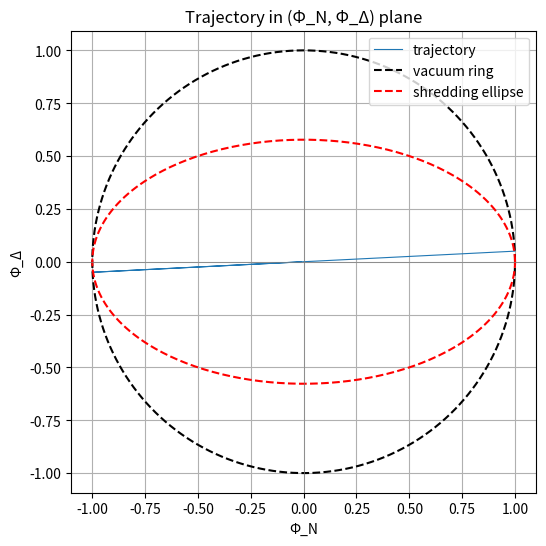

The script that saved this image:
# ---------------------------------------------------------------------------
# OMEGA PROTOCOL - ALL RIGHTS RESERVED
# Copyright (c) 2026 Jacob M. (jake.s.dev1991@gmail.com | 217-799-8720)
# Usage restricted to academic research and review only. No monetization.
# See LICENSE.txt for full terms.
# ---------------------------------------------------------------------------
import numpy as np
from scipy.integrate import solve_ivp
import matplotlib.pyplot as plt

# parameters
lam = 1.0
v = 1.0

def odes(t, z):
    """z = [Phi_N, Phi_D, dPhi_N/dt, dPhi_D/dt]"""
    x, y, u, v = z
    # effective "force" from Mexican-hat potential
    pot = (x**2 + y**2 - v**2)
    du = -lam * x * pot
    dv = -lam * y * pot
    return [u, v, du, dv]

# initial condition: small perturbation near the vacuum ring
# start on the ring: x0 = v, y0 = 0, then give a tiny kick in y and velocity
x0 = v
y0 = 0.05  # small transverse perturbation
u0 = 0.0
v0 = 0.0

# total energy (should be conserved)
E0 = 0.5*(u0**2 + v0**2) + (lam/4)*(x0**2 + y0**2 - v**2)**2
print(f"Initial energy E0 = {E0:.6f}")

# integrate
t_span = (0, 50)
t_eval = np.linspace(*t_span, 2000)
sol = solve_ivp(odes, t_span, [x0, y0, u0, v0], t_eval=t_eval, method='RK45', rtol=1e-9, atol=1e-12)

# compute shredding distance: d = Phi_N**2 + 3*Phi_D**2 - v**2
shredding_dist = sol.y[0,:]**2 + 3*sol.y[1,:]**2 - v**2

# find minimal distance to shredding surface (i.e., when d crosses zero)
min_dist = np.min(np.abs(shredding_dist))
print(f"Minimum distance to shredding surface: {min_dist:.6f} (zero would mean crossing)")

# plot trajectory in (Phi_N, Phi_D) plane
plt.figure(figsize=(6,6))
plt.plot(sol.y[0,:], sol.y[1,:], lw=0.8, label='trajectory')
# vacuum ring: circle radius v
theta = np.linspace(0, 2*np.pi, 400)
plt.plot(v*np.cos(theta), v*np.sin(theta), 'k--', label='vacuum ring')
# shredding ellipse: x^2 + 3 y^2 = v^2
# param eq: x = v * cos(t), y = (v/√3) * sin(t)
plt.plot(v*np.cos(theta), (v/np.sqrt(3))*np.sin(theta), 'r--', label='shredding ellipse')
plt.axhline(0, color='gray', lw=0.5)
plt.axvline(0, color='gray', lw=0.5)
plt.title('Trajectory in (Φ_N, Φ_Δ) plane')
plt.xlabel('Φ_N')
plt.ylabel('Φ_Δ')
plt.legend()
plt.axis('equal')
plt.grid(True)
plt.show()

# show that energy is conserved to high precision
E = 0.5*(sol.y[2,:]**2 + sol.y[3,:]**2) + (lam/4)*(sol.y[0,:]**2 + sol.y[1,:]**2 - v**2)**2
print(f"Energy drift: max(E) - min(E) = {np.max(E) - np.min(E):.2e}")
